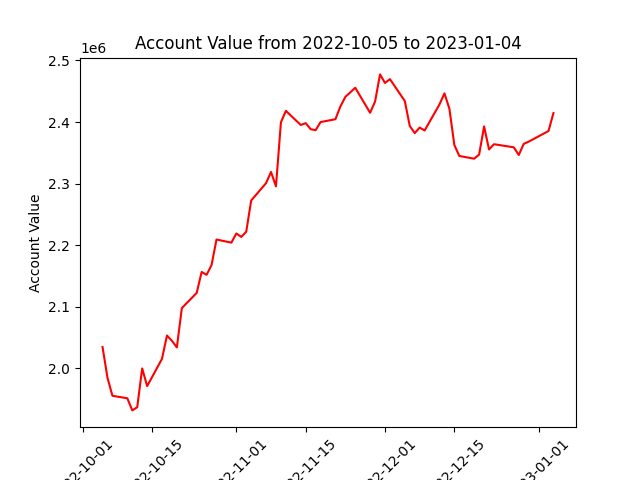

The table this chart was drawn from, first rows:
datadate, account_value
20221005, 2034850
20221006, 1984769
20221007, 1955682
20221010, 1951675
20221011, 1931989
20221012, 1937137
20221013, 2000135
20221014, 1971369
20221017, 2015759
20221018, 2053546
20221019, 2044968
20221020, 2034250
20221021, 2098032
20221024, 2122697
20221025, 2156722
20221026, 2152025
20221027, 2167969
20221028, 2209319
20221031, 2204241
20221101, 2219129
20221102, 2213545
20221103, 2222037
20221104, 2272713
20221107, 2300784
20221108, 2318977
20221109, 2295545
20221110, 2399637
20221111, 2418177
20221114, 2395224
20221115, 2398195
20221116, 2388395
20221117, 2386712
20221118, 2399925
20221121, 2404562
20221122, 2425254
20221123, 2440770
20221125, 2455621
20221128, 2414937
20221129, 2433293
20221130, 2477295
20221201, 2463377
20221202, 2469612
20221205, 2434075
20221206, 2393706
20221207, 2381956
20221208, 2391002
20221209, 2386256
20221212, 2428583
20221213, 2446529
20221214, 2421565
20221215, 2362728
20221216, 2344904
20221219, 2340482
20221220, 2347197
20221221, 2392910
20221222, 2355494
20221223, 2364007
20221227, 2358933
20221228, 2346484
20221229, 2364548
... 3 more rows
